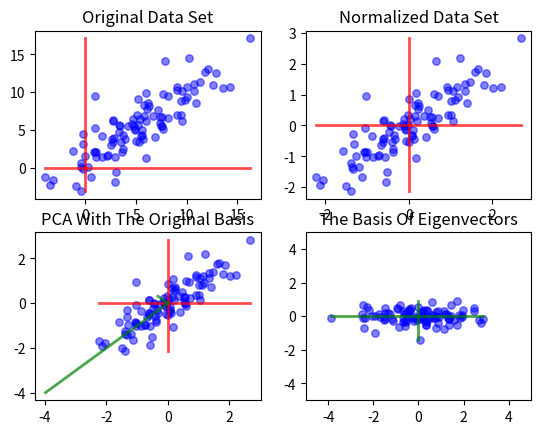

The script that saved this image:
#!/usr/bin/python
# -*- coding: utf-8 -*-
########################################################################
# Name:
# 		pca
# Description:
# 		pca
# Author:
# [redacted]
# Python:
#       3.5
# Version:
#		1.0
########################################################################
import numpy as np
import matplotlib.pyplot as plt


def subtract_mean(matrix):
    for col in matrix.columns:
        mean = np.mean(matrix[col])
        sub_mean = lambda x: x - mean
        matrix[col] = matrix[col].apply(sub_mean)
    return matrix


def covariance(matrix):
    cov_list = np.array([])
    cols = matrix.columns
    c_header1, c_header2 = 'x', 'y'

    combinations = [[col, f] for f in cols for col in cols]
    for c1, c2 in combinations:
        comb_data = matrix[[c1,c2]]
        comb_data.columns = [c_header1, c_header2]
        multiplied_columns = [np.multiply(i, j) for i, j in comb_data.itertuples(index=False)]
        n = comb_data.shape[0]
        covariance = np.sum(multiplied_columns) / (n-1)
        cov_list = np.append(cov_list, covariance)

    cov_matrix = np.matrix(cov_list).reshape([len(cols), len(cols)])
    return cov_matrix


def get_principle_comp(eig_vals, eig_vecs, dimensions):
    # We sort the eigvals and return the indices for the
    # ones we want to include (specified by "dimensions" paramater)

    eigval_max = np.argsort(-eig_vals)[:dimensions]

    eigvec_max = eig_vecs[:, eigval_max]

    return eigvec_max



# Random seed
np.random.seed(139)
# Use two dimensions data
d_mean = np.array([6, 6])
d_cov = np.array([[5, 0],[20, 20]])
d_samples = np.random.multivariate_normal(d_mean, d_cov, 100).T
assert d_samples.shape == (2, 100) , "the dimension is not 2X100"


# Do the z-score normalization x*=(x-mean)/std_var(x)
def normalize_data(ndarray):
    ndarray = np.copy(ndarray)
    for row in range(len(ndarray)):
        sub_mean = np.mean(ndarray[row, :])
        sub_std_var = np.std(ndarray[row, :])
        for col in range(len(ndarray[row])):
            ndarray[row][col] = (ndarray[row][col] - sub_mean) / sub_std_var

    return ndarray

# Compute the Covariance/Correlation of the normalized matrix
def get_cov_matrix(nda, dimensions):
    nda_t = nda.T
    result = np.matmul(nda, nda_t)
    # divide the elements by n-1
    for row in range(dimensions):
        result[row] = np.divide(result[row],len(nda_t)-1)

    return result


# Get the normalized sample datas
d_samples_n = normalize_data(d_samples)
# Get the covariance matrix
cov_matrix = get_cov_matrix(d_samples_n, len(d_samples_n))

# Get the eigenvalue and eigenvector, eigenvector is display by columns
eig_val, eig_vec = np.linalg.eig(cov_matrix)


# Validate the result by the equation: Matrix *eigvector = eigvalue* eigenvector
for i in range(len(eig_val)):
    eigv = eig_vec[:,i].reshape(1,2).T
    np.testing.assert_array_almost_equal(cov_matrix.dot(eigv), eig_val[i] * eigv, decimal=6, err_msg='Not Equal!', verbose=True)

# Validate the length of the eigenvector equal one
for i in range(len(eig_val)):
    eigv = eig_vec[:,i].reshape(1,2).T
    np.testing.assert_array_almost_equal(1.0, np.linalg.norm(eigv))

# Make a list of (eigenvalue, eigenvector) tuples
eig_pairs = [(np.abs(eig_val[i]), eig_vec[:,i]) for i in range(len(eig_val))]

# Sort the (eigenvalue, eigenvector) tuples from high to low
eig_pairs.sort(key=lambda x: x[0], reverse=True)

# change the standard basis to the basis given by the eigenvectorrs, x' = p'x
x_quote = np.dot(eig_vec, d_samples_n)

# draw the data in the graph, we will use multiple graph to visualise the data
fig = plt.figure()

# 1st sub graph
ax1 = fig.add_subplot(2, 2, 1)
ax1.set_title('Original Data Set')
# plot original point, x direction (min, max)  (0,0)
ax1.plot([min(d_samples[0,:]),max(d_samples[0,:])], [0,0], color='red', alpha=0.7, linewidth= 2)
# plot original point, x direction (0,0) (min, max)
ax1.plot([0,0], [min(d_samples[1,:]),max(d_samples[1,:])], color='red', alpha=0.7, linewidth= 2)
ax1.scatter(d_samples[0], d_samples[1], s= np.pi * (3)**2, color='b', alpha = 0.5)


# 2nd sub graph
ax2 = fig.add_subplot(2, 2, 2)
ax2.set_title('Normalized Data Set')
# plot original point, x direction (min, max)  (0,0)
ax2.plot([min(d_samples_n[0,:]),max(d_samples_n[0,:])], [0,0], color='red', alpha=0.7, linewidth= 2)
# plot original point, x direction (0,0) (min, max)
ax2.plot([0,0], [min(d_samples_n[1,:]),max(d_samples_n[1,:])], color='red', alpha=0.7, linewidth= 2)
ax2.scatter(d_samples_n[0], d_samples_n[1], s= np.pi * (3)**2, color='b', alpha = 0.5)

# 3re sub graph
ax3 = fig.add_subplot(2, 2, 3)
ax3.set_title('PCA With The Original Basis')
ax3.plot([min(d_samples_n[0,:]),max(d_samples_n[0,:])], [0,0], color='red', alpha=0.7, linewidth= 2)
# plot original point, x direction (0,0) (min, max)
ax3.plot([0,0], [min(d_samples_n[1,:]),max(d_samples_n[1,:])], color='red', alpha=0.7, linewidth= 2)
# plot the max variance direction
for e_, v_ in zip(eig_val, eig_vec.T):
    ax3.plot([0, 3*e_*v_[0]], [0, 3*e_*v_[1]], 'g-', alpha=0.7, lw=2)
ax3.scatter(d_samples_n[0], d_samples_n[1], s= np.pi * (3)**2, color='b', alpha = 0.5)

#4th sub graph
ax4 = fig.add_subplot(2, 2, 4)
ax4.set_title('The Basis Of Eigenvectors')
ax4.plot([min(x_quote[0,:]),max(x_quote[0,:])], [0,0], color='green', alpha=0.7, linewidth= 2)
ax4.plot([0,0], [min(x_quote[1,:]),max(x_quote[1,:])], color='green', alpha=0.7, linewidth= 2)
ax4.scatter(x_quote[0,:], x_quote[1,:], s= np.pi * (3)**2, color='b', alpha = 0.5)
ax4.axis([-5,5,-5,5])

plt.show()
